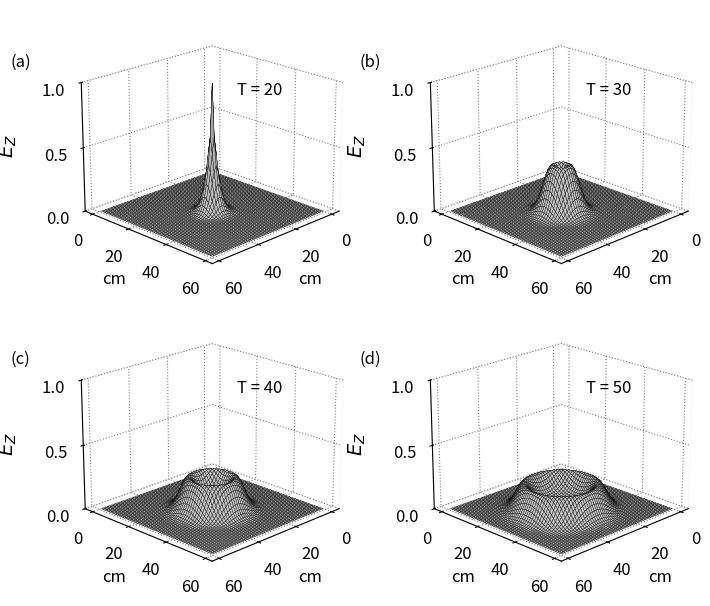

Generate this figure with matplotlib:
""" fd2d_3_1.py: 2D FDTD
TM program
"""
import numpy as np
from math import exp
from matplotlib import pyplot as plt
import mpl_toolkits.mplot3d.axes3d
ie = 60
je = 60
ic = int(ie / 2)
jc = int(je / 2)
ez = np.zeros((ie, je))
dz = np.zeros((ie, je))
hx = np.zeros((ie, je))
hy = np.zeros((ie, je))
ddx = 0.01
# Cell size
dt = ddx / 6e8
# Time step size
# Create Dielectric Profile
epsz = 8.854e-12
# Pulse Parameters
t0 = 20
spread = 6
gaz = np.ones((ie, je))
nsteps = 50

# Dictionary to keep track of desired points for plotting
plotting_points = [
    {'label': 'a', 'num_steps': 20, 'data_to_plot': None},
    {'label': 'b', 'num_steps': 30, 'data_to_plot': None},
    {'label': 'c', 'num_steps': 40, 'data_to_plot': None},
    {'label': 'd', 'num_steps': 50, 'data_to_plot': None},
]
# Main FDTD Loop
for time_step in range(1, nsteps + 1):
    # Calculate Dz
    for j in range(1, je):
        for i in range(1, ie):
            dz[i, j] = dz[i, j] + 0.5 * (hy[i, j] - hy[i - 1, j] - hx[i, j] + hx[i, j - 1])
    # Put a Gaussian pulse in the middle
    pulse = exp(-0.5 * ((t0 - time_step) / spread) ** 2)
    dz[ic, jc] = pulse
    # Calculate the Ez field from Dz
    for j in range(1, je):
        for i in range(1, ie):
            ez[i, j] = gaz[i, j] * dz[i, j]
    # Calculate the Hx field
    for j in range(je - 1):
        for i in range(ie - 1):
            hx[i, j] = hx[i, j] + 0.5 * (ez[i, j] - ez[i, j + 1])
    # Calculate the Hy field
    for j in range(je - 1):
        for i in range(ie - 1):
            hy[i, j] = hy[i, j] + 0.5 * (ez[i + 1, j] - ez[i, j])
    # Save data at certain points for later plotting
    for plotting_point in plotting_points:
        if time_step == plotting_point['num_steps']:
            plotting_point['data_to_plot'] = np.copy(ez)

# Plot Fig. 3.2
plt.rcParams['font.size'] = 12
plt.rcParams['grid.color'] = 'gray'
plt.rcParams['grid.linestyle'] = 'dotted'
fig = plt.figure(figsize=(8, 7))
X, Y = np.meshgrid(range(je), range(ie))

def plot_e_field(ax, data, timestep, label):
    """3d Plot of E field at a single time step"""
    ax.set_zlim(0, 1)
    ax.view_init(elev=20., azim=45)
    ax.plot_surface(X, Y, data[:, :], rstride=1, cstride=1, color='white', edgecolor='black', linewidth=.25)
    ax.zaxis.set_rotate_label(False)
    ax.set_zlabel(r' $E_{Z}$', rotation=90, labelpad=10, fontsize=14)
    ax.set_zticks([0, 0.5, 1])
    ax.set_xlabel('cm')
    ax.set_ylabel('cm')
    ax.set_xticks(np.arange(0, 61, step=20))
    ax.set_yticks(np.arange(0, 61, step=20))
    ax.text2D(0.6, 0.7, "T = {}".format(timestep), transform=ax.transAxes)
    ax.xaxis.pane.fill = ax.yaxis.pane.fill = ax.zaxis.pane.fill= False
    plt.gca().patch.set_facecolor('white')
    ax.text2D(-0.2, 0.8, "({})".format(label), transform=ax.transAxes)
    ax.dist = 11

# Plot the E field at each of the four time steps saved earlier
for subplot_num, plotting_point in enumerate(plotting_points):
    ax = fig.add_subplot(2, 2, subplot_num + 1, projection='3d')
    plot_e_field(ax, plotting_point['data_to_plot'], plotting_point['num_steps'], plotting_point['label'])

plt.subplots_adjust(bottom=0.05, left=0.10, hspace=0.05)
plt.show()
